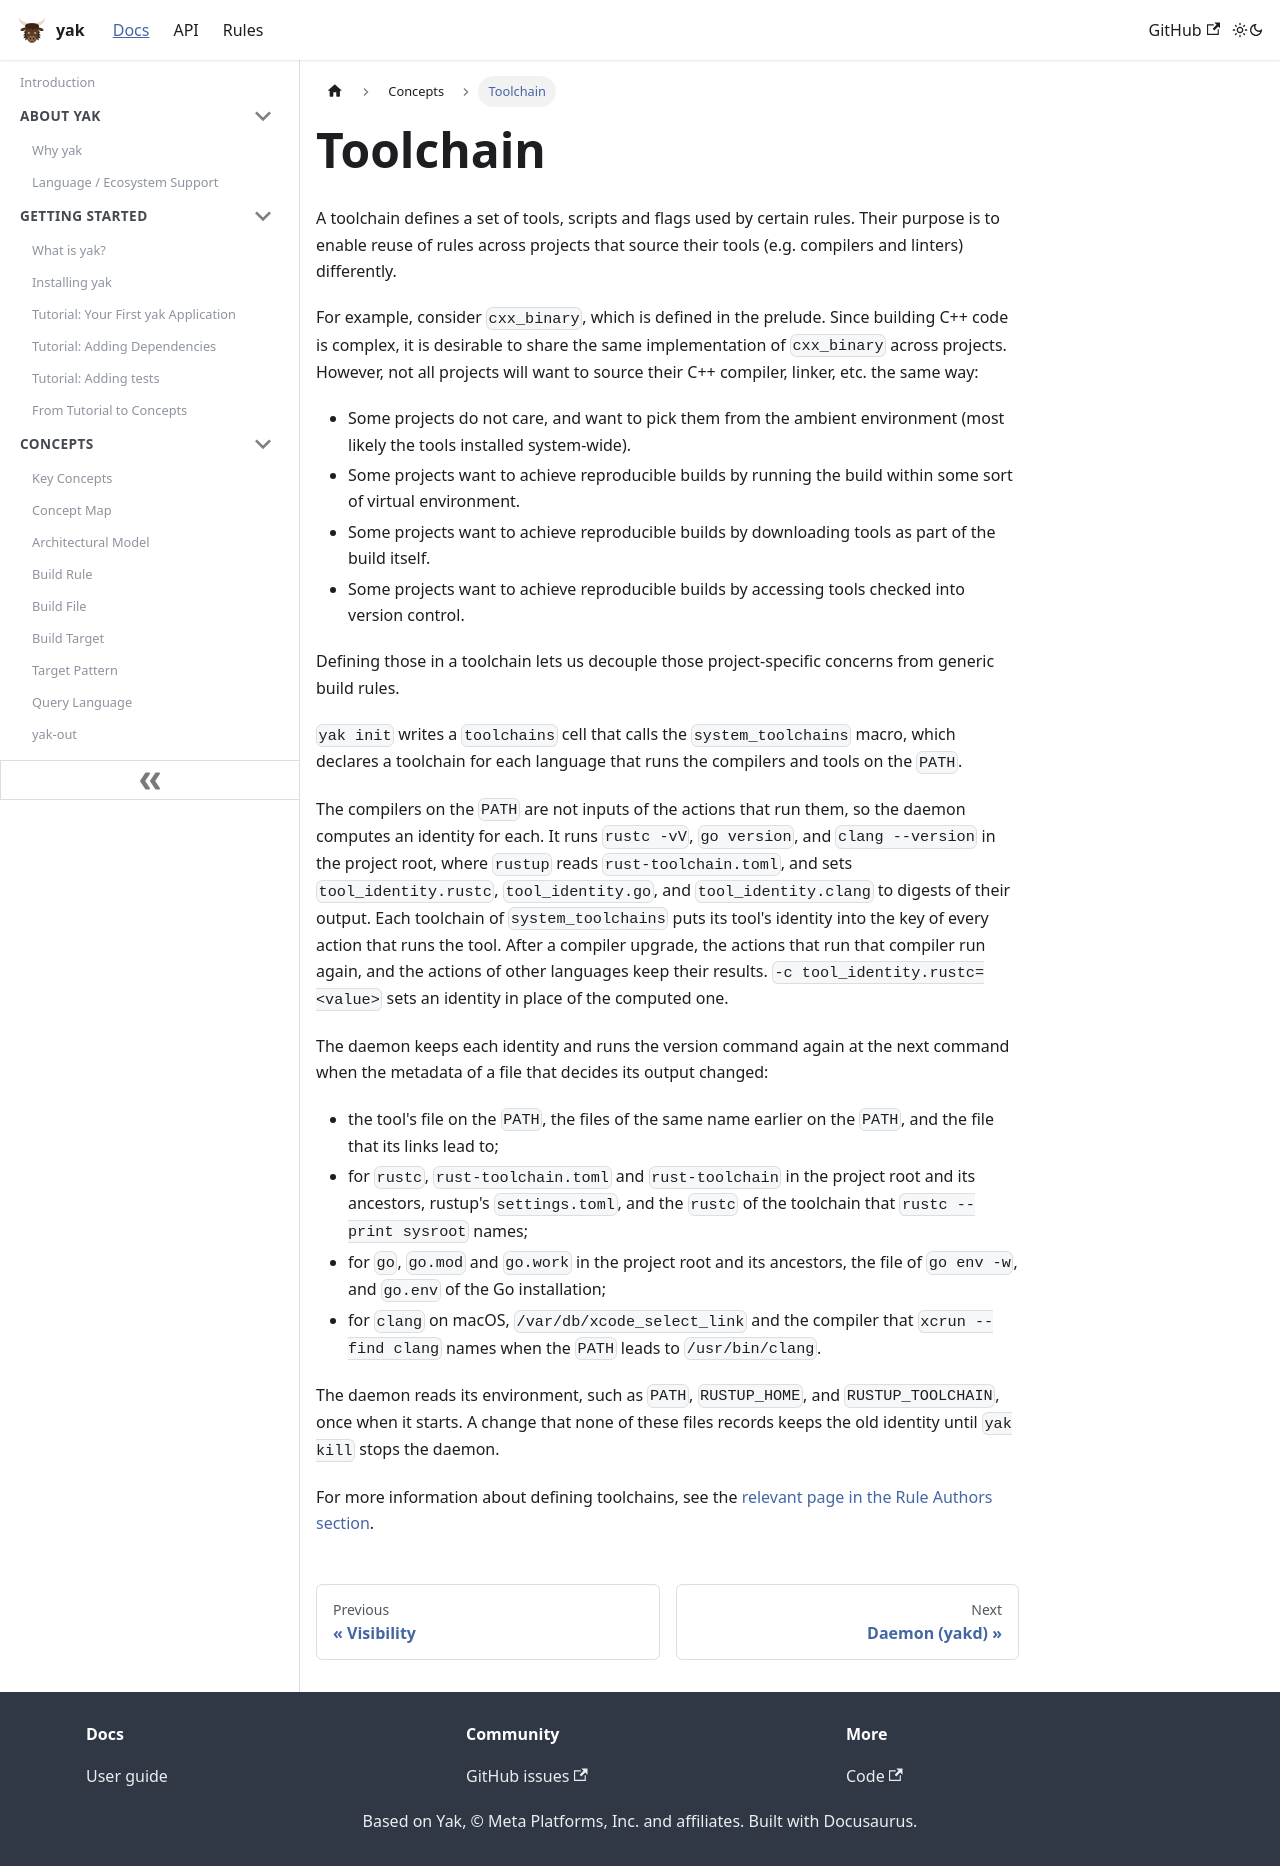

repository: rdeusser/yak · page: docs/concepts/toolchain/index.html · generator: docusaurus

---
id: toolchain
title: Toolchain
---

A toolchain defines a set of tools, scripts and flags used by certain rules.
Their purpose is to enable reuse of rules across projects that source their
tools (e.g. compilers and linters) differently.

For example, consider `cxx_binary`, which is defined in the prelude. Since
building C++ code is complex, it is desirable to share the same implementation
of `cxx_binary` across projects. However, not all projects will want to source
their C++ compiler, linker, etc. the same way:

- Some projects do not care, and want to pick them from the ambient environment
  (most likely the tools installed system-wide).
- Some projects want to achieve reproducible builds by running the build within
  some sort of virtual environment.
- Some projects want to achieve reproducible builds by downloading tools as part
  of the build itself.
- Some projects want to achieve reproducible builds by accessing tools checked
  into version control.

Defining those in a toolchain lets us decouple those project-specific concerns
from generic build rules.

`yak init` writes a `toolchains` cell that calls the `system_toolchains`
macro, which declares a toolchain for each language that runs the compilers and
tools on the `PATH`.

The compilers on the `PATH` are not inputs of the actions that run them, so the
daemon computes an identity for each. It runs `rustc -vV`, `go version`, and
`clang --version` in the project root, where `rustup` reads
`rust-toolchain.toml`, and sets `tool_identity.rustc`, `tool_identity.go`, and
`tool_identity.clang` to digests of their output. Each toolchain of
`system_toolchains` puts its tool's identity into the key of every action that
runs the tool. After a compiler upgrade, the actions that run that compiler run
again, and the actions of other languages keep their results.
`-c tool_identity.rustc=<value>` sets an identity in place of the computed one.

The daemon keeps each identity and runs the version command again at the next
command when the metadata of a file that decides its output changed:

- the tool's file on the `PATH`, the files of the same name earlier on the
  `PATH`, and the file that its links lead to;
- for `rustc`, `rust-toolchain.toml` and `rust-toolchain` in the project root
  and its ancestors, rustup's `settings.toml`, and the `rustc` of the toolchain
  that `rustc --print sysroot` names;
- for `go`, `go.mod` and `go.work` in the project root and its ancestors, the
  file of `go env -w`, and `go.env` of the Go installation;
- for `clang` on macOS, `/var/db/xcode_select_link` and the compiler that
  `xcrun --find clang` names when the `PATH` leads to `/usr/bin/clang`.

The daemon reads its environment, such as `PATH`, `RUSTUP_HOME`, and
`RUSTUP_TOOLCHAIN`, once when it starts. A change that none of these files
records keeps the old identity until `yak kill` stops the daemon.

For more information about defining toolchains, see the
[relevant page in the Rule Authors section](../rule_authors/writing_toolchains.md).
